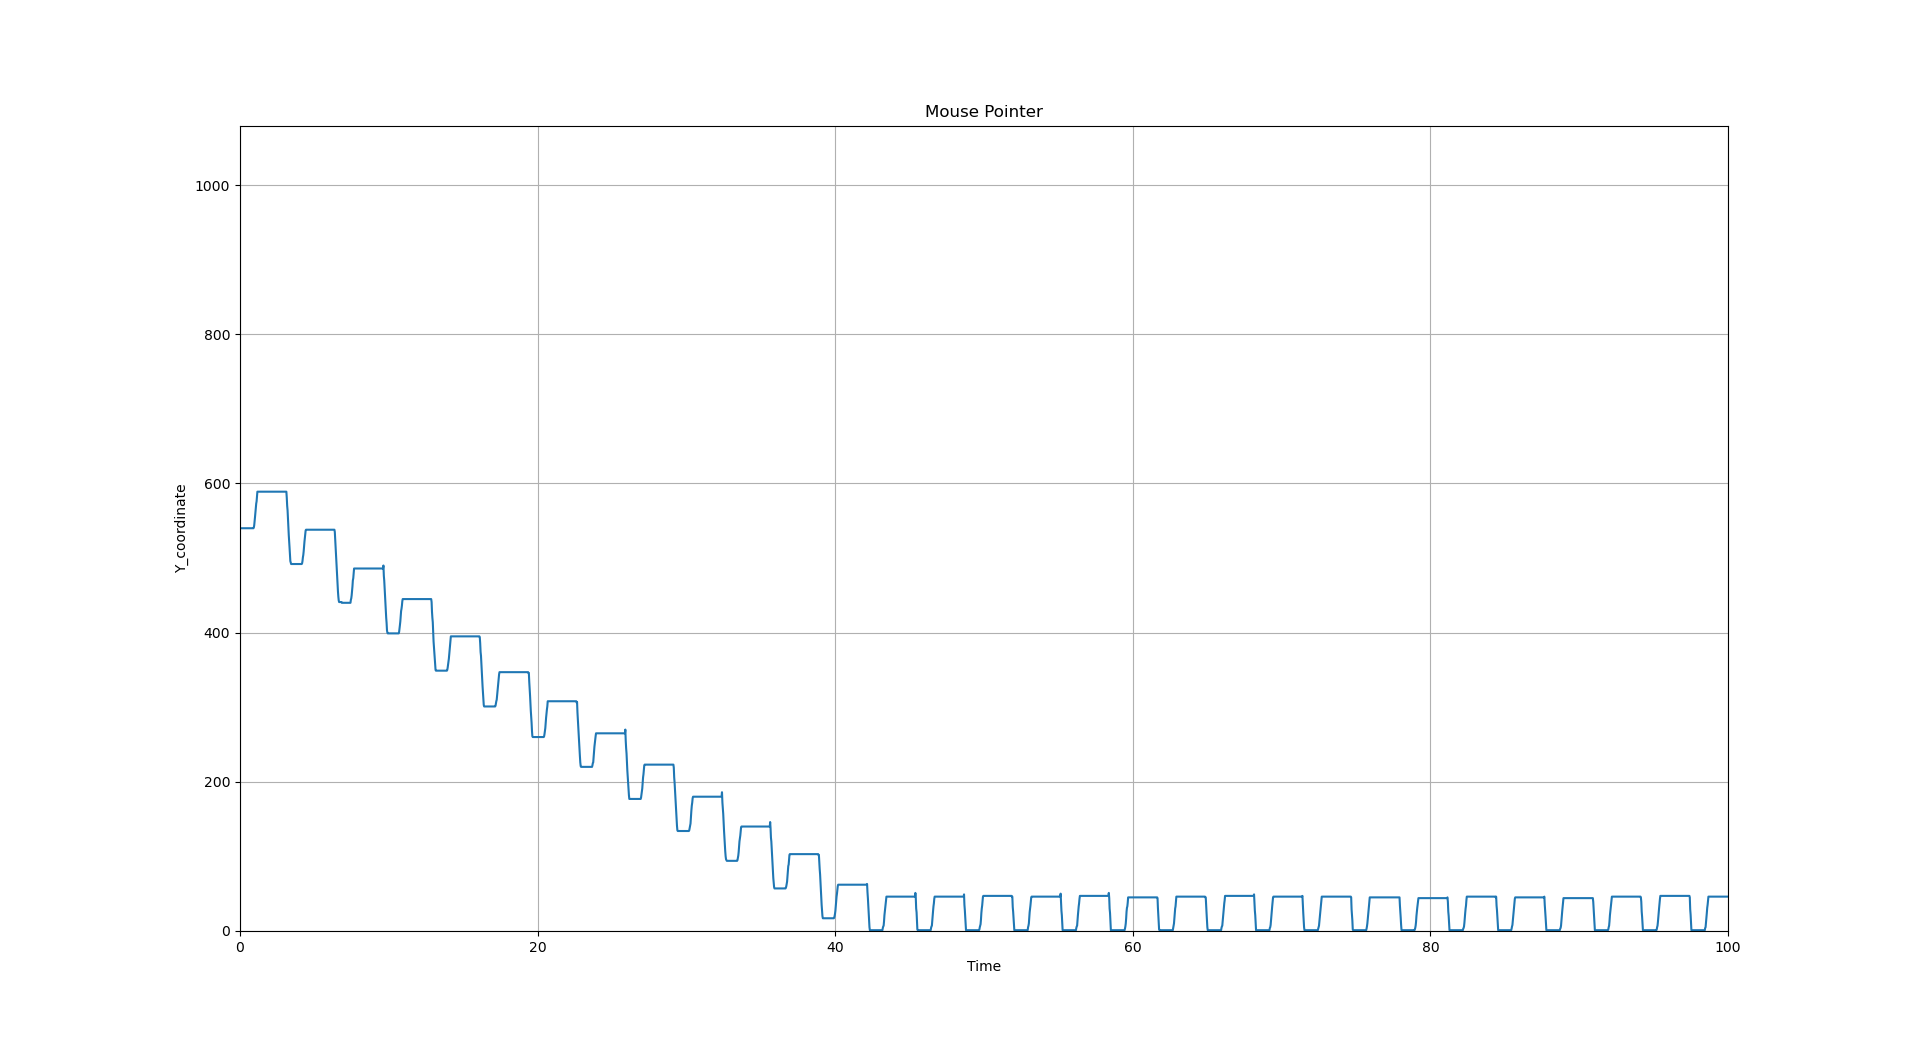

The table this chart was drawn from, first rows:
, time, value
0, 0, 540
1, 0.06584, 540.0
2, 0.1014, 540.0
3, 0.666, 540.0
4, 0.4205, 540.0
5, 0.4476, 540.0
6, 0.474, 540.0
7, 0.5004, 540.0
8, 0.5269, 540.0
9, 0.5532, 540.0
10, 0.5817, 540.0
11, 0.6074, 540.0
12, 0.6332, 540.0
13, 0.6596, 540.0
14, 0.6913, 540.0
15, 0.7155, 540.0
16, 0.7429, 540.0
17, 0.7697, 540.0
18, 0.7969, 540.0
19, 0.8255, 540.0
20, 0.8519, 540.0
21, 0.8774, 540.0
22, 0.9025, 540.0
23, 0.93, 540.0
24, 0.9552, 541.0
25, 0.9813, 544.0
26, 1.009, 549.0
27, 1.035, 555.0
28, 1.061, 561.0
29, 1.092, 567.0
30, 1.115, 573.0
31, 1.141, 576.0
32, 1.167, 582.0
33, 1.195, 589.0
34, 1.22, 589.0
35, 1.248, 589.0
36, 1.279, 589.0
37, 1.303, 589.0
38, 1.329, 589.0
39, 1.357, 589.0
40, 1.382, 589.0
41, 1.408, 589.0
42, 1.434, 589.0
43, 1.46, 589.0
44, 1.487, 589.0
45, 1.512, 589.0
46, 1.539, 589.0
47, 1.565, 589.0
48, 1.593, 589.0
49, 1.618, 589.0
50, 1.644, 589.0
51, 1.67, 589.0
52, 1.696, 589.0
53, 1.723, 589.0
54, 1.751, 589.0
55, 1.776, 589.0
56, 1.802, 589.0
57, 1.828, 589.0
58, 1.854, 589.0
59, 1.88, 589.0
... 3,730 more rows
